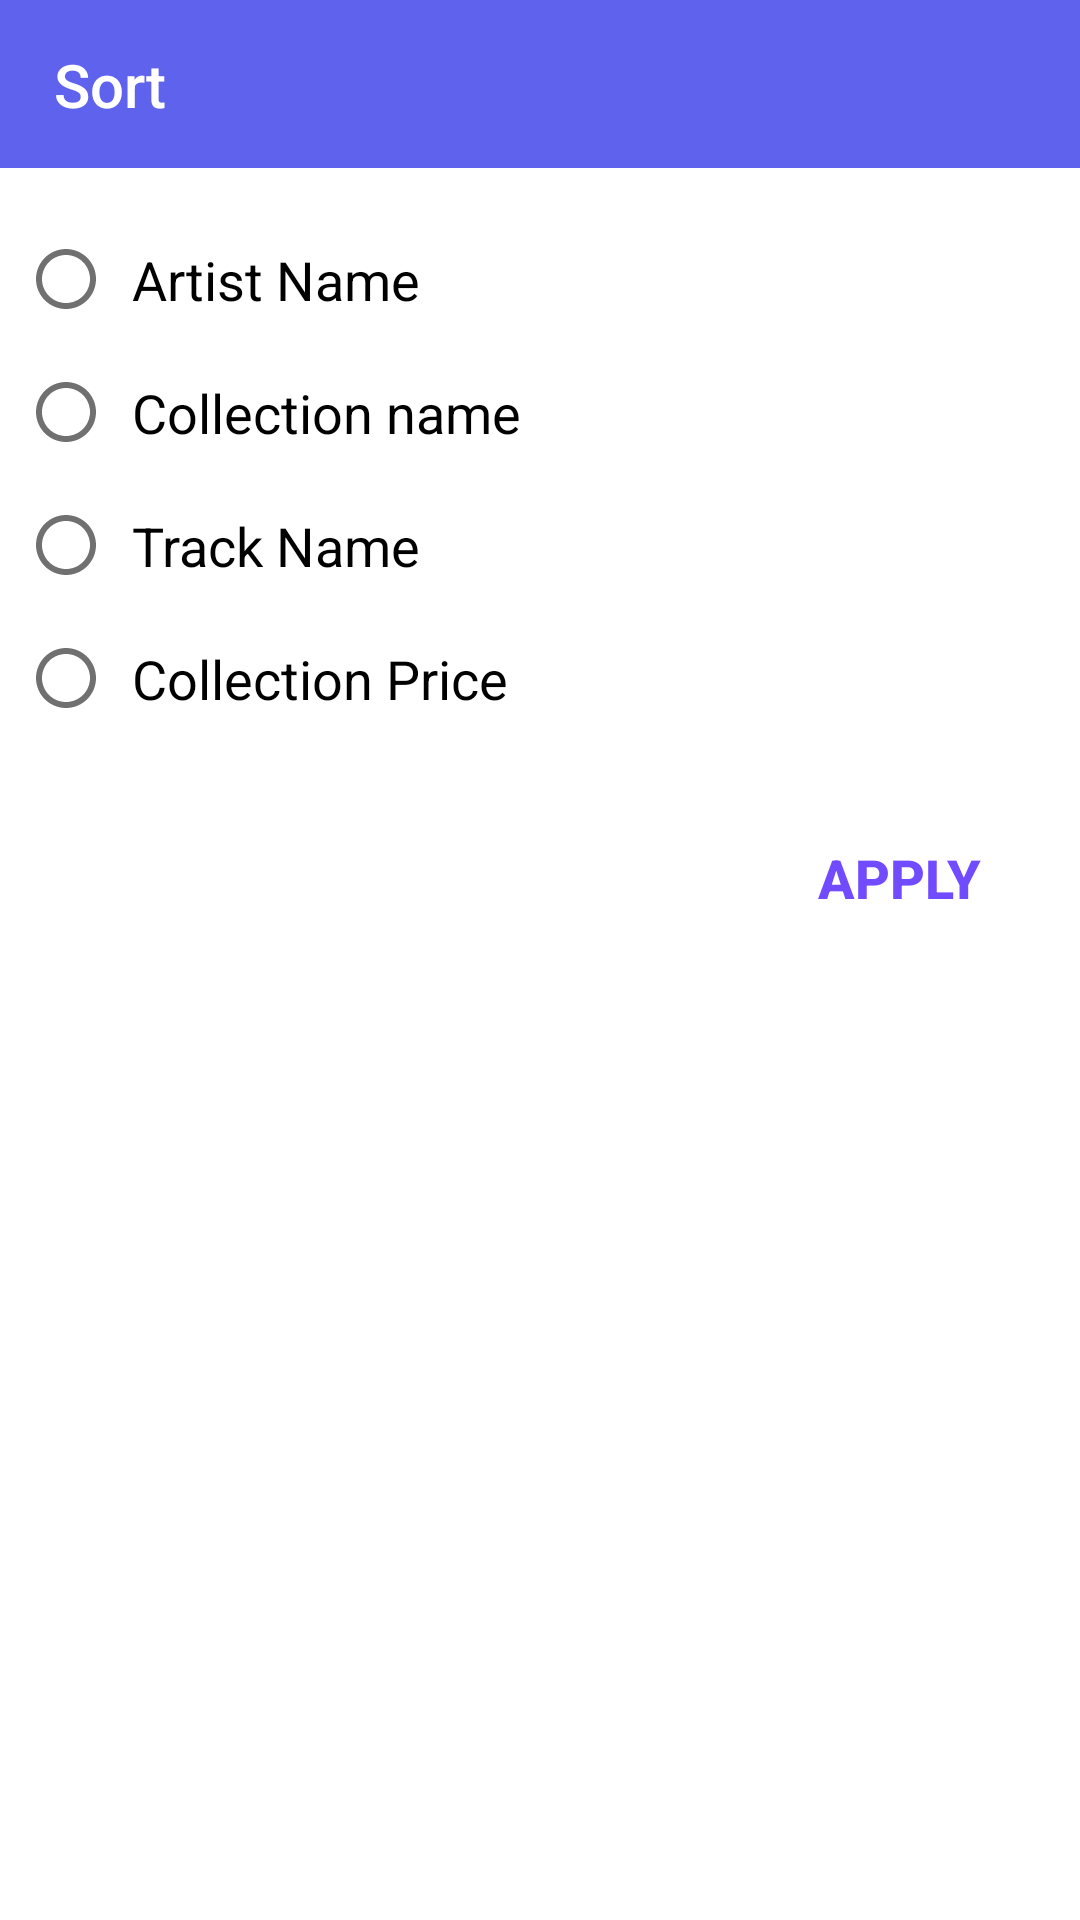

Layout XML and referenced resources for this Android screen:
<!-- AndroidManifest.xml: application theme AppTheme -->
<!-- res/layout/dialog_selection.xml -->
<?xml version="1.0" encoding="utf-8"?>
<androidx.constraintlayout.widget.ConstraintLayout xmlns:android="http://schemas.android.com/apk/res/android"
    xmlns:app="http://schemas.android.com/apk/res-auto"
    android:layout_width="match_parent"
    android:layout_height="wrap_content"
    android:layout_margin="45dp"
    android:background="@android:color/white">

    <LinearLayout
        android:layout_width="match_parent"
        android:layout_height="match_parent"
        android:orientation="vertical"
        app:layout_constraintBottom_toBottomOf="parent"
        app:layout_constraintLeft_toLeftOf="parent"
        app:layout_constraintRight_toRightOf="parent"
        app:layout_constraintTop_toTopOf="parent">

        <androidx.constraintlayout.widget.ConstraintLayout
            android:id="@+id/cl_select"
            android:layout_width="match_parent"
            android:layout_height="?attr/actionBarSize"
            android:background="@color/colorPrimaryDark"
            app:layout_constraintLeft_toLeftOf="parent"
            app:layout_constraintRight_toRightOf="parent"
            app:layout_constraintTop_toTopOf="parent">

            <TextView
                android:layout_width="wrap_content"
                android:layout_height="wrap_content"
                android:layout_marginLeft="18dp"
                android:fontFamily="sans-serif-medium"
                android:lineSpacingExtra="4sp"
                android:text="Sort"
                android:textColor="#FFFFFF"
                android:textSize="20sp"
                android:textStyle="normal"
                app:layout_constraintBottom_toBottomOf="parent"
                app:layout_constraintLeft_toLeftOf="parent"
                app:layout_constraintTop_toTopOf="parent" />

        </androidx.constraintlayout.widget.ConstraintLayout>


        <LinearLayout
            android:id="@+id/pensioner_4"
            android:layout_width="match_parent"
            android:layout_height="wrap_content"
            android:layout_marginLeft="10dp"
            android:layout_marginRight="10dp"
            android:layout_marginTop="15dp"
            android:orientation="horizontal"
            app:layout_constraintLeft_toLeftOf="parent">

            <RadioGroup
                android:id="@+id/rg"
                android:layout_width="match_parent"
                android:layout_height="wrap_content"
                android:orientation="vertical">

                <RadioButton
                    android:layout_width="wrap_content"
                    android:layout_height="wrap_content"
                    android:button="@drawable/radio_btn"
                    android:checked="false"
                    android:fontFamily="sans-serif"
                    android:lineSpacingExtra="3sp"
                    android:padding="10dp"
                    android:text="Artist Name"
                    android:textColor="#000000"
                    android:textSize="18sp"
                    android:textStyle="normal" />

                <RadioButton
                    android:layout_width="wrap_content"
                    android:layout_height="wrap_content"
                    android:button="@drawable/radio_btn"
                    android:checked="false"
                    android:fontFamily="sans-serif"
                    android:lineSpacingExtra="3sp"
                    android:padding="10dp"
                    android:text="Collection name"
                    android:textColor="#000000"
                    android:textSize="18sp"
                    android:textStyle="normal" />

                <RadioButton
                    android:layout_width="wrap_content"
                    android:layout_height="wrap_content"
                    android:button="@drawable/radio_btn"
                    android:checked="false"
                    android:fontFamily="sans-serif"
                    android:lineSpacingExtra="3sp"
                    android:padding="10dp"
                    android:text="Track Name"
                    android:textColor="#000000"
                    android:textSize="18sp"
                    android:textStyle="normal" />

                <RadioButton
                    android:layout_width="wrap_content"
                    android:layout_height="wrap_content"
                    android:button="@drawable/radio_btn"
                    android:checked="false"
                    android:fontFamily="sans-serif"
                    android:lineSpacingExtra="3sp"
                    android:padding="10dp"
                    android:text="Collection Price"
                    android:textColor="#000000"
                    android:textSize="18sp"
                    android:textStyle="normal" />
            </RadioGroup>


        </LinearLayout>

        <TextView
            android:id="@+id/tv_choose"
            android:layout_width="wrap_content"
            android:layout_height="wrap_content"
            android:layout_gravity="bottom|end"
            android:layout_marginTop="22dp"
            android:layout_marginRight="23dp"
            android:layout_marginBottom="18dp"
            android:fontFamily="sans-serif-medium"
            android:lineSpacingExtra="3sp"
            android:text="APPLY"
            android:padding="10dp"
            android:textColor="#714bff"
            android:textSize="18sp"
            android:textStyle="bold"
            app:layout_constraintBottom_toBottomOf="parent"
            app:layout_constraintRight_toRightOf="parent"
             />


    </LinearLayout>
    


</androidx.constraintlayout.widget.ConstraintLayout>
<!-- resources referenced by this layout -->
<resources>
  <color name="colorPrimaryDark">#5F62EC</color>
  <!-- drawable radio_btn (drawable) -->
  <?xml version="1.0" encoding="utf-8"?>
  <selector xmlns:android="http://schemas.android.com/apk/res/android">
  
      <item android:drawable="@drawable/ic_radio_button_checked_black_24dp"
          android:state_checked="true"/>
  
      <item android:drawable="@drawable/ic_radio_button_unchecked_black_24dp"
          android:state_checked="false"/>
  
  </selector>
  <style name="AppTheme" parent="Theme.AppCompat.Light.NoActionBar">
          
          <item name="colorPrimary">@color/colorPrimary</item>
          <item name="colorPrimaryDark">@color/colorPrimaryDark</item>
          <item name="colorAccent">@color/colorAccent</item>
          <item name="android:windowDisablePreview">true</item>
      </style>
  <!-- drawable ic_radio_button_checked_black_24dp (drawable) -->
  <vector xmlns:android="http://schemas.android.com/apk/res/android"
      android:width="24dp"
      android:height="24dp"
      android:viewportWidth="24.0"
      android:viewportHeight="24.0">
      <path
          android:fillColor="#805eff"
          android:pathData="M12,7c-2.76,0 -5,2.24 -5,5s2.24,5 5,5 5,-2.24 5,-5 -2.24,-5 -5,-5zM12,2C6.48,2 2,6.48 2,12s4.48,10 10,10 10,-4.48 10,-10S17.52,2 12,2zM12,20c-4.42,0 -8,-3.58 -8,-8s3.58,-8 8,-8 8,3.58 8,8 -3.58,8 -8,8z" />
  </vector>
  <!-- drawable ic_radio_button_unchecked_black_24dp (drawable) -->
  <vector xmlns:android="http://schemas.android.com/apk/res/android"
      android:width="24dp"
      android:height="24dp"
      android:viewportWidth="24.0"
      android:viewportHeight="24.0">
      <path
          android:fillColor="#707070"
          android:pathData="M12,2C6.48,2 2,6.48 2,12s4.48,10 10,10 10,-4.48 10,-10S17.52,2 12,2zM12,20c-4.42,0 -8,-3.58 -8,-8s3.58,-8 8,-8 8,3.58 8,8 -3.58,8 -8,8z" />
  </vector>
  <color name="colorPrimary">#F028DA</color>
  <color name="colorAccent">#D81B60</color>
</resources>
